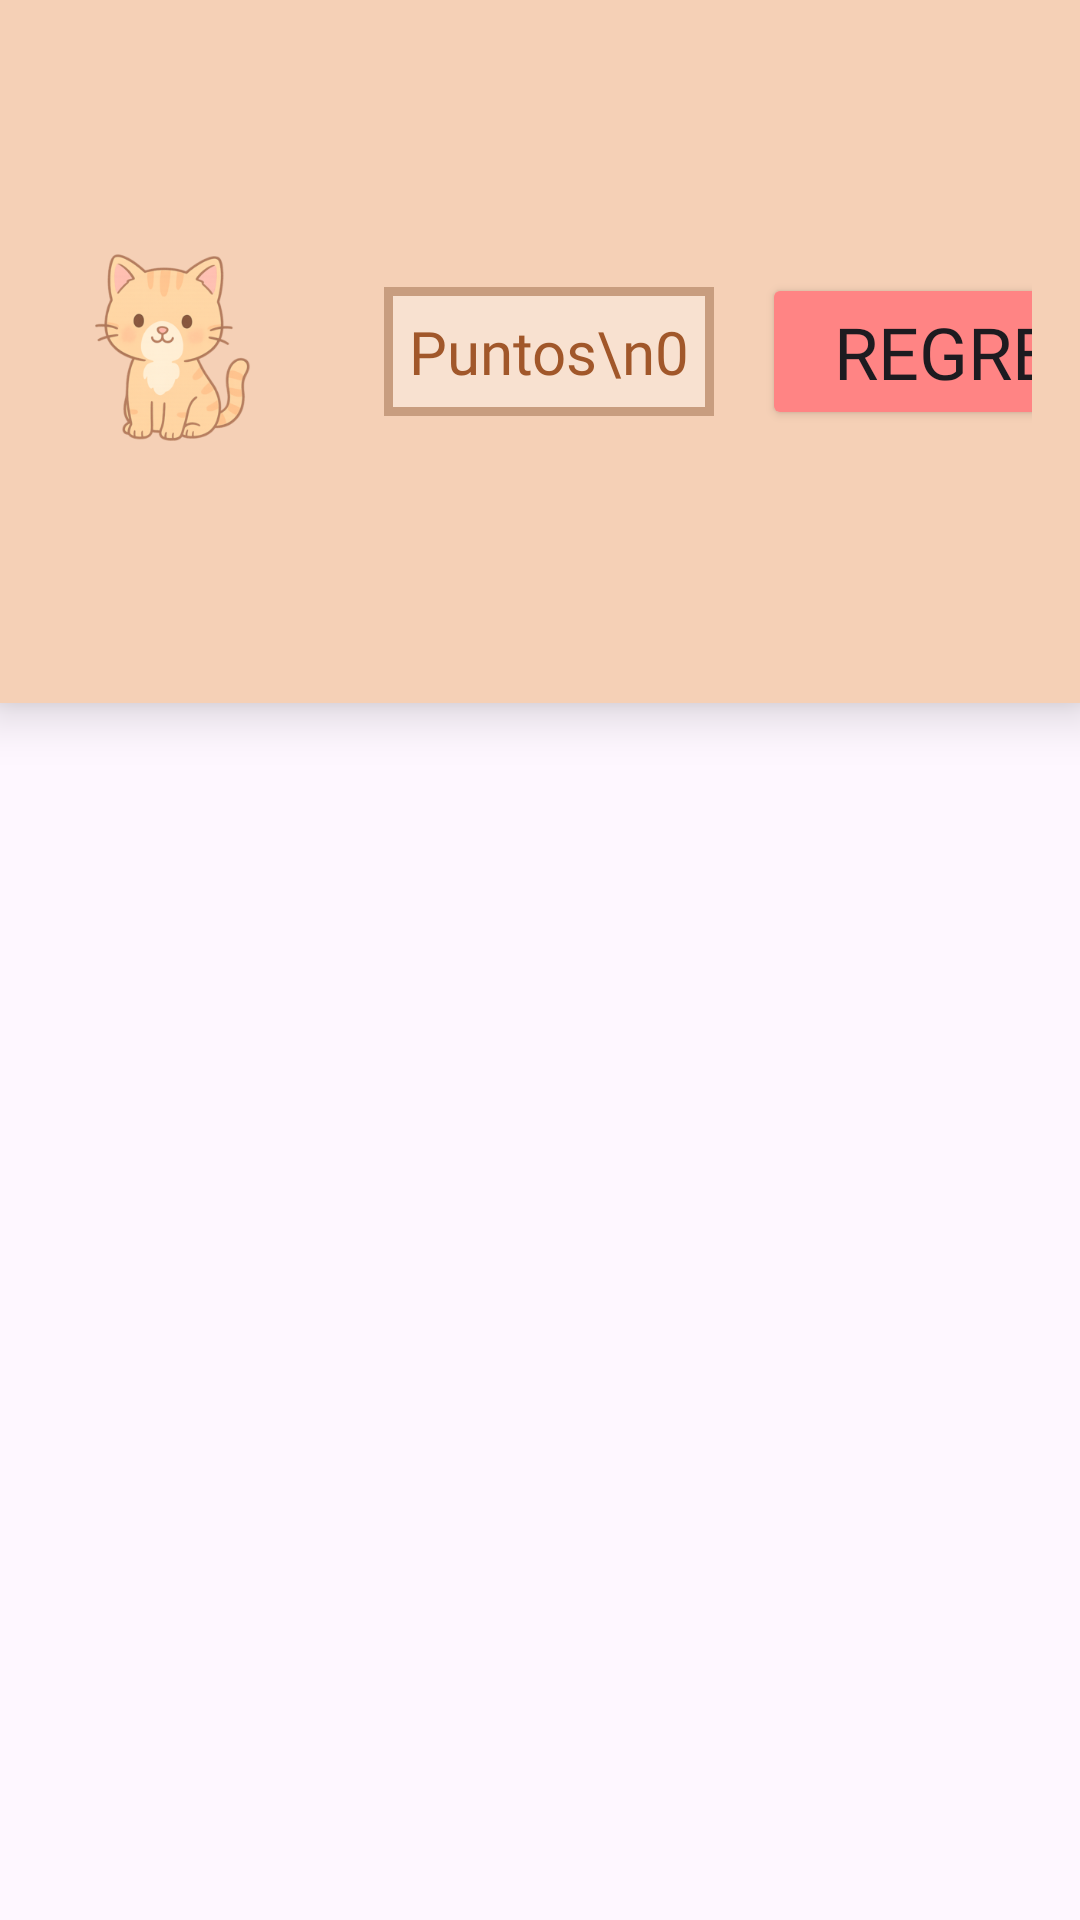

Here is an Android app screen rendered from its layout file. Give the layout XML and the strings, colors and styles it references.
<!-- AndroidManifest.xml: application theme Theme.Hophop -->
<!-- res/layout/panel_puntos.xml -->
<?xml version="1.0" encoding="utf-8"?>
<androidx.constraintlayout.widget.ConstraintLayout
    xmlns:android="http://schemas.android.com/apk/res/android"
    xmlns:app="http://schemas.android.com/apk/res-auto"
    android:id="@+id/juegolayout"
    android:layout_width="match_parent"
    android:layout_height="match_parent">

    <LinearLayout
        android:id="@+id/panelSuperior"
        android:layout_width="0dp"
        android:layout_height="wrap_content"
        android:background="@color/MarronPastel"
        android:orientation="horizontal"
        android:gravity="center_vertical"
        android:padding="16dp"
        android:elevation="10dp"
        android:visibility="visible"
        app:layout_constraintEnd_toEndOf="parent"
        app:layout_constraintStart_toStartOf="parent"
        app:layout_constraintTop_toTopOf="parent">

        <ImageView
            android:id="@+id/profile_image"
            android:layout_width="80dp"
            android:layout_height="80dp"
            android:layout_gravity="center"
            android:background="@drawable/circle_white"
            android:src="@drawable/gato"
            android:padding="8dp"
            android:scaleType="centerCrop"/>

        <TextView
            android:id="@+id/txtNombreUsuario"
            android:layout_width="0dp"
            android:layout_height="wrap_content"
            android:layout_weight="1"
            android:layout_marginStart="16dp"
            android:text="Jugador"
            android:textSize="24sp"
            android:textColor="@color/LetraMarron"
            android:fontFamily="@font/patrickhandregular"
            android:gravity="start|center_vertical"/>

        <TextView
            android:id="@+id/txtPuntuacion"
            android:layout_width="wrap_content"
            android:layout_height="wrap_content"
            android:background="@drawable/borde_textview"
            android:text="Puntos\n0"
            android:gravity="center"
            android:textSize="20sp"
            android:textColor="@color/LetraMarron"
            android:fontFamily="@font/patrickhandregular"
            android:padding="8dp"
            android:minWidth="110dp"
            android:layout_marginStart="16dp"/>

        <Button
            android:id="@+id/btnRegresar"
            android:layout_width="wrap_content"
            android:layout_height="wrap_content"
            android:layout_marginStart="16dp"
            android:elevation="30dp"
            android:fontFamily="@font/patrickhandregular"
            android:text="Regresar"
            android:textAlignment="center"
            android:textSize="24sp"
            android:paddingStart="24dp"
            android:paddingEnd="24dp"
            app:backgroundTint="@color/RojoPastel"/>
    </LinearLayout>


</androidx.constraintlayout.widget.ConstraintLayout>
<!-- resources referenced by this layout -->
<resources>
  <color name="LetraMarron">#A1572A</color>
  <color name="MarronPastel">#F5D0B6</color>
  <color name="RojoPastel">#FF8484</color>
  <!-- drawable borde_textview (drawable) -->
  <shape xmlns:android="http://schemas.android.com/apk/res/android"
      android:shape="rectangle">
  
      
      <solid android:color="#F8E1D0" />
  
      
      <stroke
          android:width="3dp"
          android:color="#C89D7F" />
  
      
      <corners android:radius="0dp" />
  
  </shape>
  <!-- drawable gato: png bitmap (drawable, 56728 bytes) -->
  <style name="Theme.Hophop" parent="Base.Theme.Hophop" />
  <style name="Base.Theme.Hophop" parent="Theme.Material3.DayNight.NoActionBar">
          
          
      </style>
</resources>
